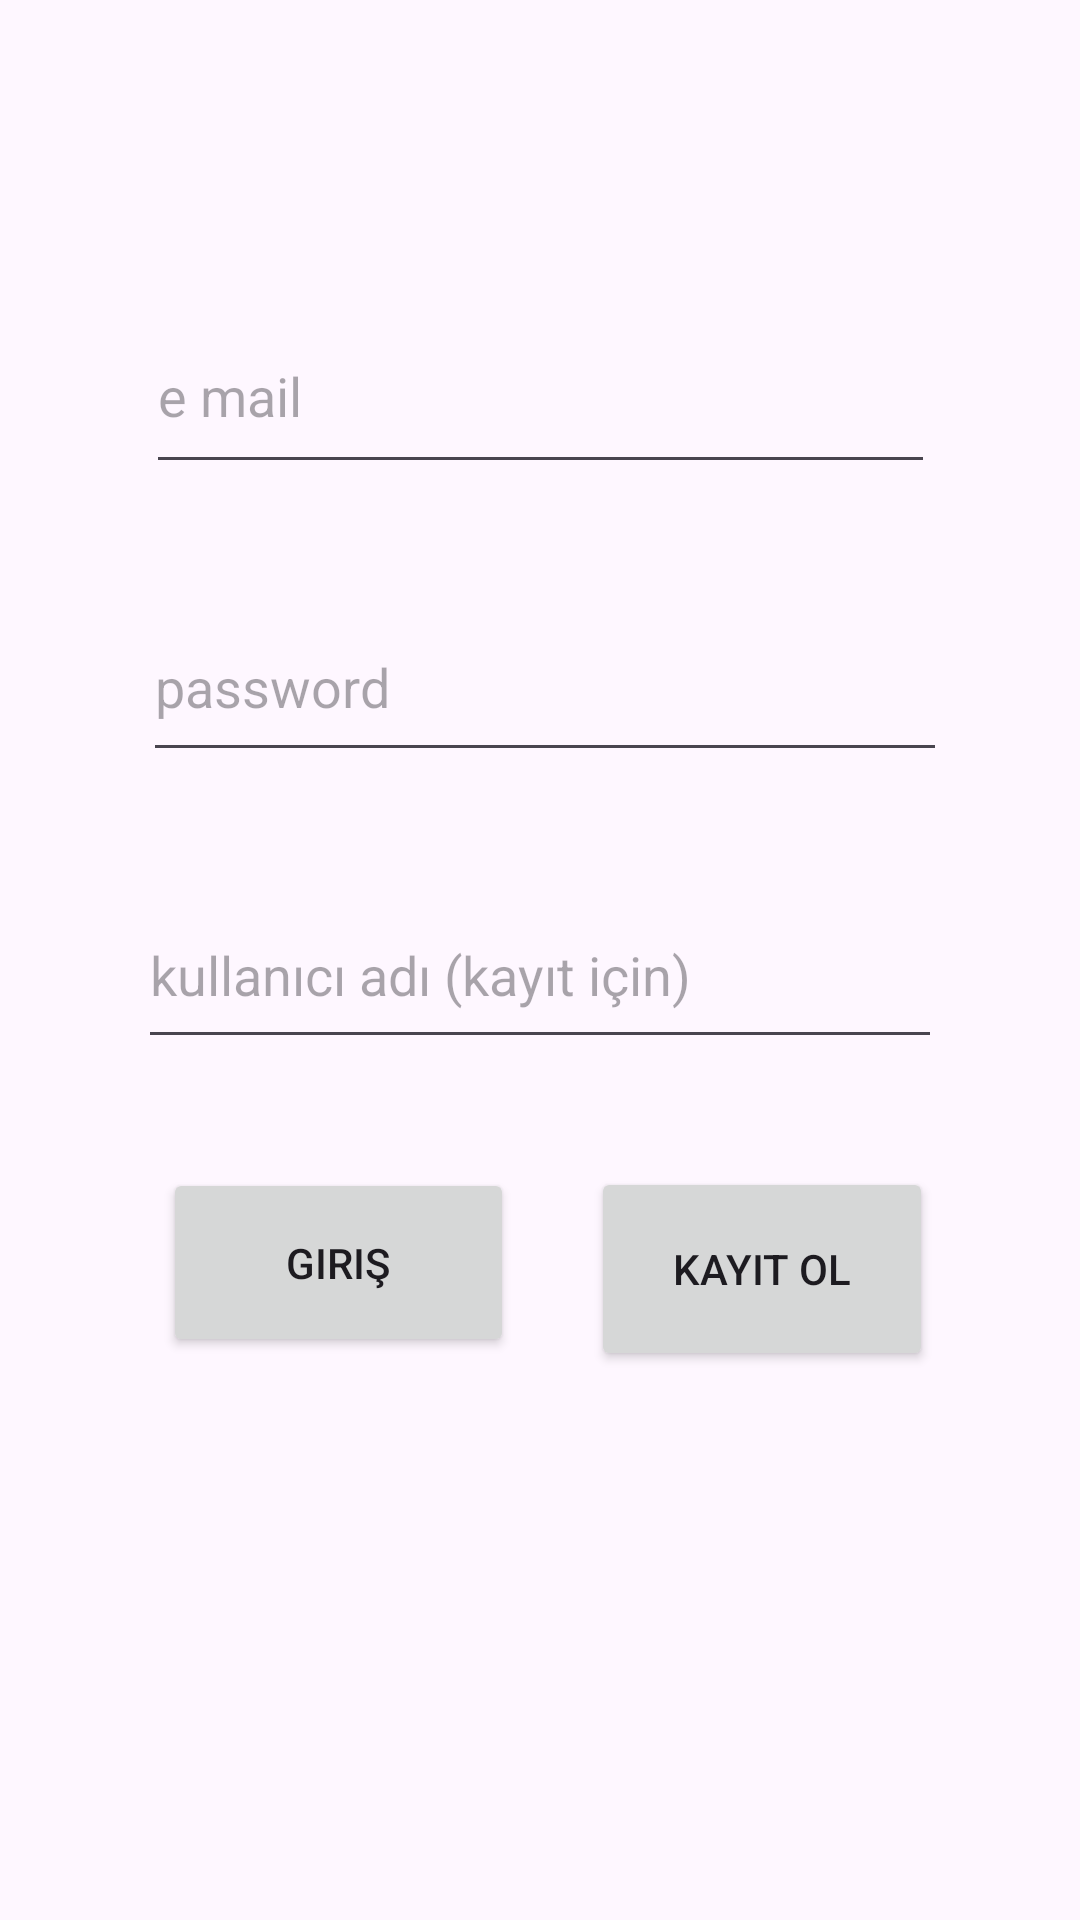

Produce the Android XML layout that renders to this screen, including the resource entries it uses.
<!-- AndroidManifest.xml: application theme Theme.DusunceniPaylasApp -->
<!-- res/layout/activity_main.xml -->
<?xml version="1.0" encoding="utf-8"?>
<androidx.constraintlayout.widget.ConstraintLayout xmlns:android="http://schemas.android.com/apk/res/android"
    xmlns:app="http://schemas.android.com/apk/res-auto"
    xmlns:tools="http://schemas.android.com/tools"
    android:id="@+id/main"
    android:layout_width="match_parent"
    android:layout_height="match_parent"
    tools:context=".view.MainActivity">

    <EditText
        android:id="@+id/editTextTextEmailAddress"
        android:layout_width="263dp"
        android:layout_height="62dp"
        android:ems="10"
        android:hint="e mail"
        android:inputType="textEmailAddress"
        app:layout_constraintBottom_toBottomOf="parent"
        app:layout_constraintEnd_toEndOf="parent"
        app:layout_constraintStart_toStartOf="parent"
        app:layout_constraintTop_toTopOf="parent"
        app:layout_constraintVertical_bias="0.172" />

    <EditText
        android:id="@+id/passwordText"
        android:layout_width="268dp"
        android:layout_height="60dp"
        android:ems="10"
        android:hint="password"
        android:inputType="text"
        app:layout_constraintBottom_toTopOf="@+id/kayıtolbutton"
        app:layout_constraintEnd_toEndOf="parent"
        app:layout_constraintHorizontal_bias="0.517"
        app:layout_constraintStart_toStartOf="parent"
        app:layout_constraintTop_toBottomOf="@+id/editTextTextEmailAddress"
        app:layout_constraintVertical_bias="0.214" />

    <Button
        android:id="@+id/button"
        android:layout_width="117dp"
        android:layout_height="63dp"
        android:onClick="girisYap"
        android:text="giriş"
        app:layout_constraintBottom_toBottomOf="parent"
        app:layout_constraintEnd_toStartOf="@+id/kayıtolbutton"
        app:layout_constraintHorizontal_bias="0.678"
        app:layout_constraintStart_toStartOf="parent"
        app:layout_constraintTop_toTopOf="parent"
        app:layout_constraintVertical_bias="0.675" />

    <Button
        android:id="@+id/kayıtolbutton"
        android:layout_width="114dp"
        android:layout_height="68dp"
        android:onClick="kayitOl"
        android:text="kayıt ol"
        app:layout_constraintBottom_toBottomOf="parent"
        app:layout_constraintEnd_toEndOf="parent"
        app:layout_constraintHorizontal_bias="0.801"
        app:layout_constraintStart_toStartOf="parent"
        app:layout_constraintTop_toTopOf="parent"
        app:layout_constraintVertical_bias="0.68" />

    <EditText
        android:id="@+id/kullaniciAdiText"
        android:layout_width="268dp"
        android:layout_height="59dp"
        android:ems="10"
        android:hint="kullanıcı adı (kayıt için)"
        android:inputType="text"
        app:layout_constraintBottom_toTopOf="@+id/button"
        app:layout_constraintEnd_toEndOf="parent"
        app:layout_constraintStart_toStartOf="parent"
        app:layout_constraintTop_toBottomOf="@+id/passwordText" />
</androidx.constraintlayout.widget.ConstraintLayout>
<!-- resources referenced by this layout -->
<resources>
  <style name="Theme.DusunceniPaylasApp" parent="Base.Theme.DusunceniPaylasApp" />
  <style name="Base.Theme.DusunceniPaylasApp" parent="Theme.Material3.DayNight.NoActionBar">
          
          
      </style>
</resources>
